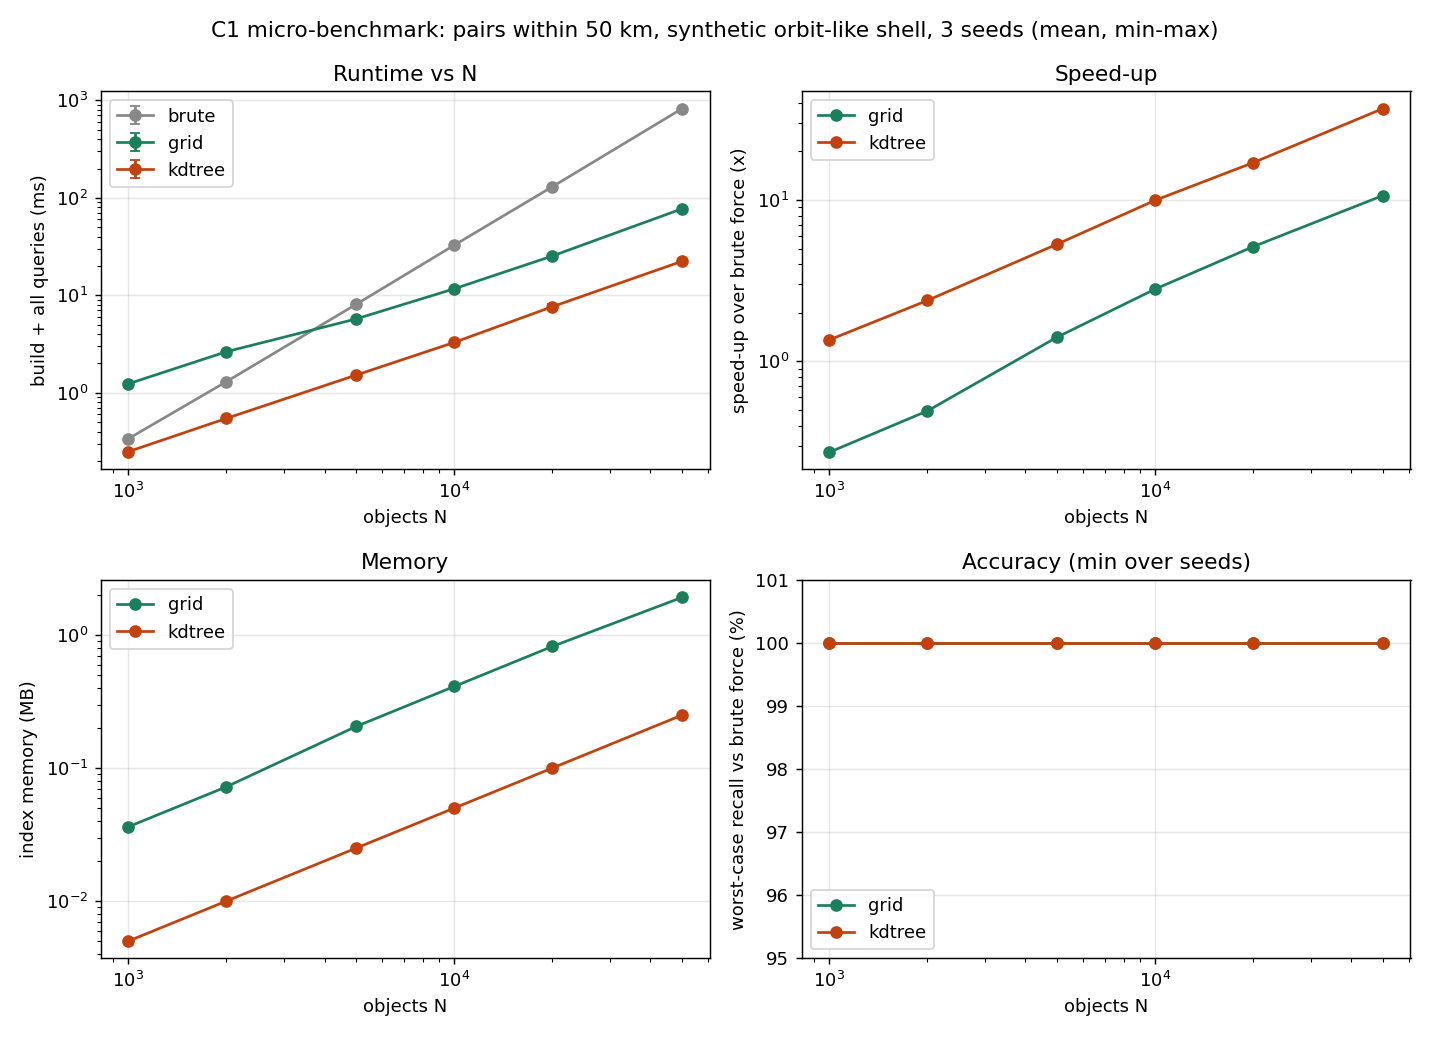

Source data for this figure (header and first rows):
radius_km, n, seed, method, build_ms, query_ms, pairs, recall, mem_bytes
50, 1000, 1, brute, 0, 0.332, 1, 1.0, 0
50, 1000, 1, grid, 0.052, 1.146, 1, 1, 36168
50, 1000, 1, kdtree, 0.116, 0.129, 1, 1, 5000
50, 1000, 2, brute, 0, 0.326, 0, 1.0, 0
50, 1000, 2, grid, 0.035, 1.188, 0, 1, 36192
50, 1000, 2, kdtree, 0.110, 0.137, 0, 1, 5000
50, 1000, 3, brute, 0, 0.355, 0, 1.0, 0
50, 1000, 3, grid, 0.033, 1.252, 0, 1, 36192
50, 1000, 3, kdtree, 0.114, 0.140, 0, 1, 5000
50, 2000, 1, brute, 0, 1.333, 1, 1.0, 0
50, 2000, 1, grid, 0.080, 2.562, 1, 1, 72360
50, 2000, 1, kdtree, 0.258, 0.295, 1, 1, 10000
50, 2000, 2, brute, 0, 1.277, 0, 1.0, 0
50, 2000, 2, grid, 0.066, 2.576, 0, 1, 72384
50, 2000, 2, kdtree, 0.242, 0.301, 0, 1, 10000
50, 2000, 3, brute, 0, 1.293, 1, 1.0, 0
50, 2000, 3, grid, 0.064, 2.570, 1, 1, 72384
50, 2000, 3, kdtree, 0.235, 0.307, 1, 1, 10000
50, 5000, 1, brute, 0, 8.118, 4, 1.0, 0
50, 5000, 1, grid, 0.228, 5.515, 4, 1, 205464
50, 5000, 1, kdtree, 0.641, 0.912, 4, 1, 25000
50, 5000, 2, brute, 0, 8.064, 5, 1.0, 0
50, 5000, 2, grid, 0.154, 5.605, 5, 1, 205464
50, 5000, 2, kdtree, 0.629, 0.874, 5, 1, 25000
50, 5000, 3, brute, 0, 8.039, 8, 1.0, 0
50, 5000, 3, grid, 0.151, 5.508, 8, 1, 205512
50, 5000, 3, kdtree, 0.635, 0.864, 8, 1, 25000
50, 10000, 1, brute, 0, 32.27, 23, 1.0, 0
50, 10000, 1, grid, 0.370, 11.42, 23, 1, 410808
50, 10000, 1, kdtree, 1.383, 1.917, 23, 1, 50000
50, 10000, 2, brute, 0, 32.14, 26, 1.0, 0
50, 10000, 2, grid, 0.312, 11.28, 26, 1, 410880
50, 10000, 2, kdtree, 1.347, 1.911, 26, 1, 50000
50, 10000, 3, brute, 0, 33.56, 34, 1.0, 0
50, 10000, 3, grid, 0.299, 11.29, 34, 1, 410976
50, 10000, 3, kdtree, 1.359, 1.938, 34, 1, 50000
50, 20000, 1, brute, 0, 129.4, 104, 1.0, 0
50, 20000, 1, grid, 0.923, 24.59, 104, 1, 821472
50, 20000, 1, kdtree, 2.918, 4.503, 104, 1, 100000
50, 20000, 2, brute, 0, 130.6, 98, 1.0, 0
50, 20000, 2, grid, 1.074, 24.62, 98, 1, 821568
50, 20000, 2, kdtree, 3.054, 5.150, 98, 1, 100000
50, 20000, 3, brute, 0, 129.8, 118, 1.0, 0
50, 20000, 3, grid, 0.610, 24.1, 118, 1, 821472
50, 20000, 3, kdtree, 2.822, 4.457, 118, 1, 100000
50, 50000, 1, brute, 0, 823.4, 687, 1.0, 0
50, 50000, 1, grid, 2.219, 75.35, 687, 1, 1920256
50, 50000, 1, kdtree, 8.125, 14.4, 687, 1, 250000
50, 50000, 2, brute, 0, 821.5, 664, 1.0, 0
50, 50000, 2, grid, 1.855, 76.39, 664, 1, 1920568
50, 50000, 2, kdtree, 8.135, 14.36, 664, 1, 250000
50, 50000, 3, brute, 0, 818.9, 676, 1.0, 0
50, 50000, 3, grid, 1.709, 73.94, 676, 1, 1920496
50, 50000, 3, kdtree, 7.973, 13.99, 676, 1, 250000
